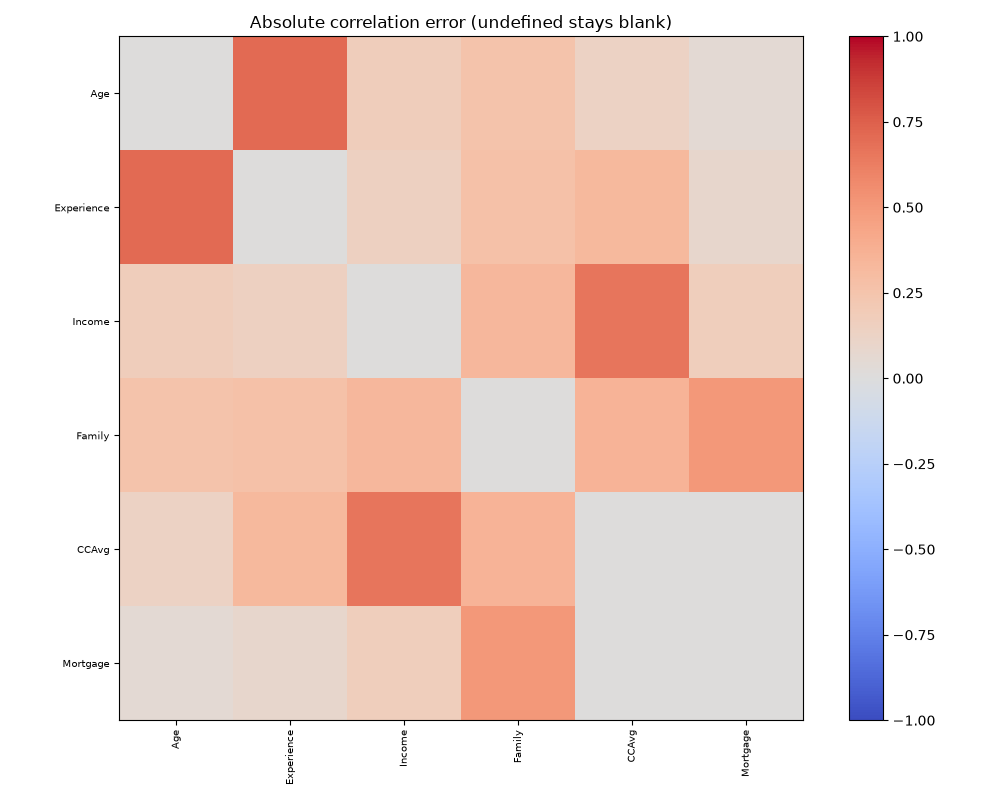

Values plotted in this chart, from the file beside it:
, Age, Experience, Income, Family, CCAvg, Mortgage
Age, 0.0, 0.7052, 0.1792, 0.2519, 0.1323, 0.05071
Experience, 0.7052, 0.0, 0.1431, 0.268, 0.3281, 0.08952
Income, 0.1792, 0.1431, 0.0, 0.3348, 0.6631, 0.1718
Family, 0.2519, 0.268, 0.3348, 0.0, 0.3542, 0.5075
CCAvg, 0.1323, 0.3281, 0.6631, 0.3542, 0.0, 0.005367
Mortgage, 0.05071, 0.08952, 0.1718, 0.5075, 0.005367, 0.0
